Image classification data set "prepared_data" (vk-web06/Project on GitHub). Class labels (2): HDPE plastic, PET plastic.

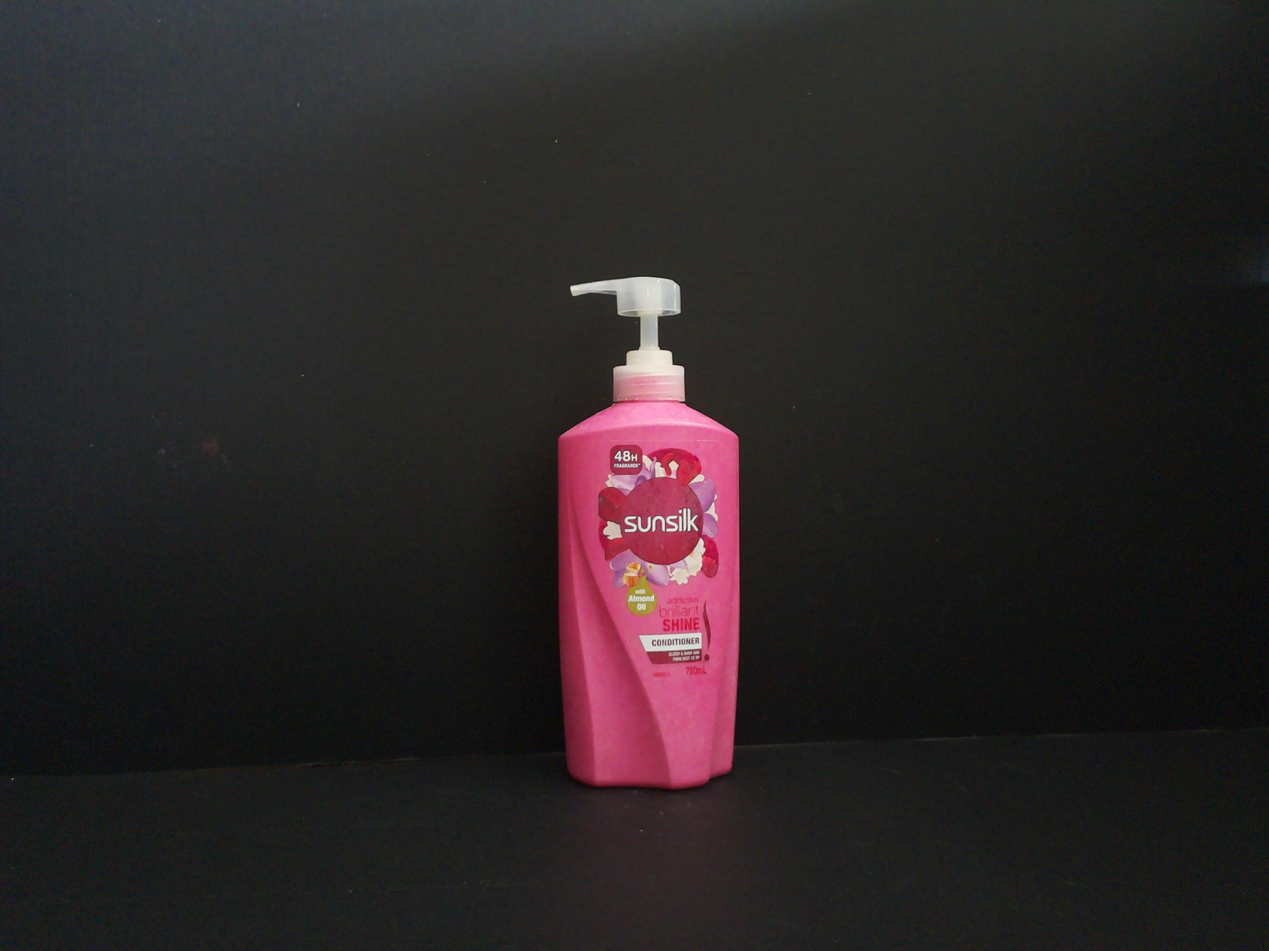
Label: HDPE plastic

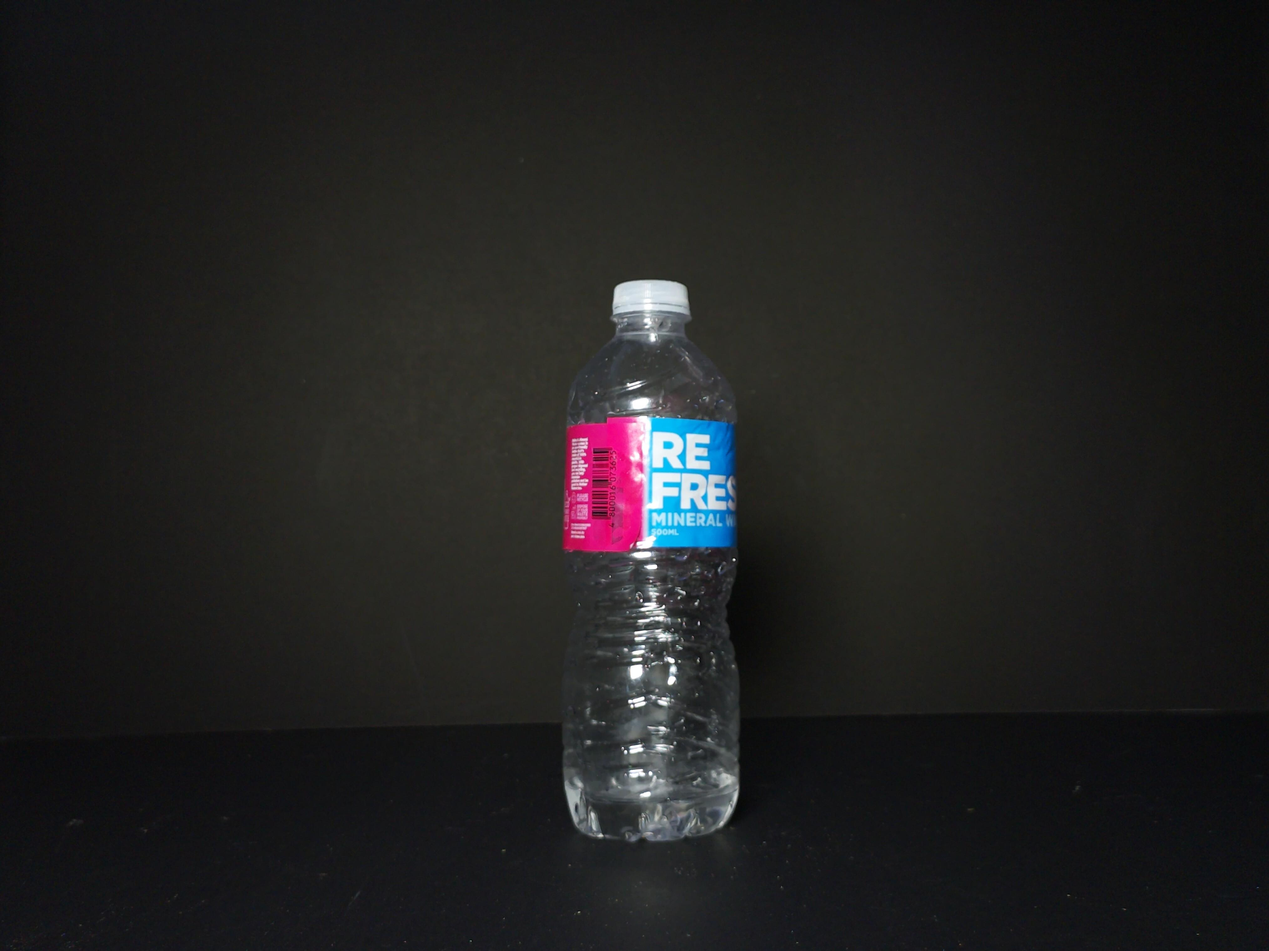
Label: PET plastic

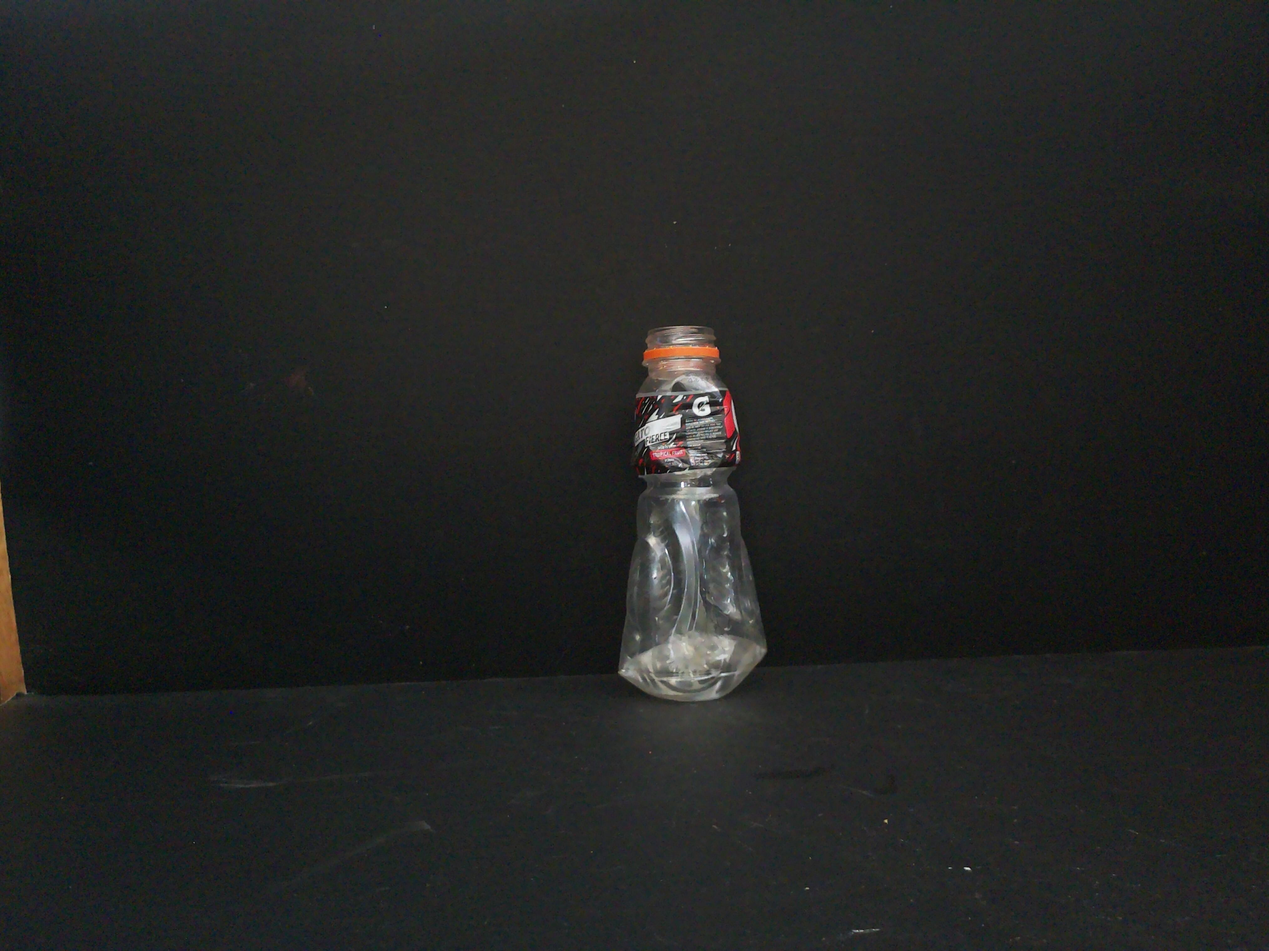
Label: PET plastic

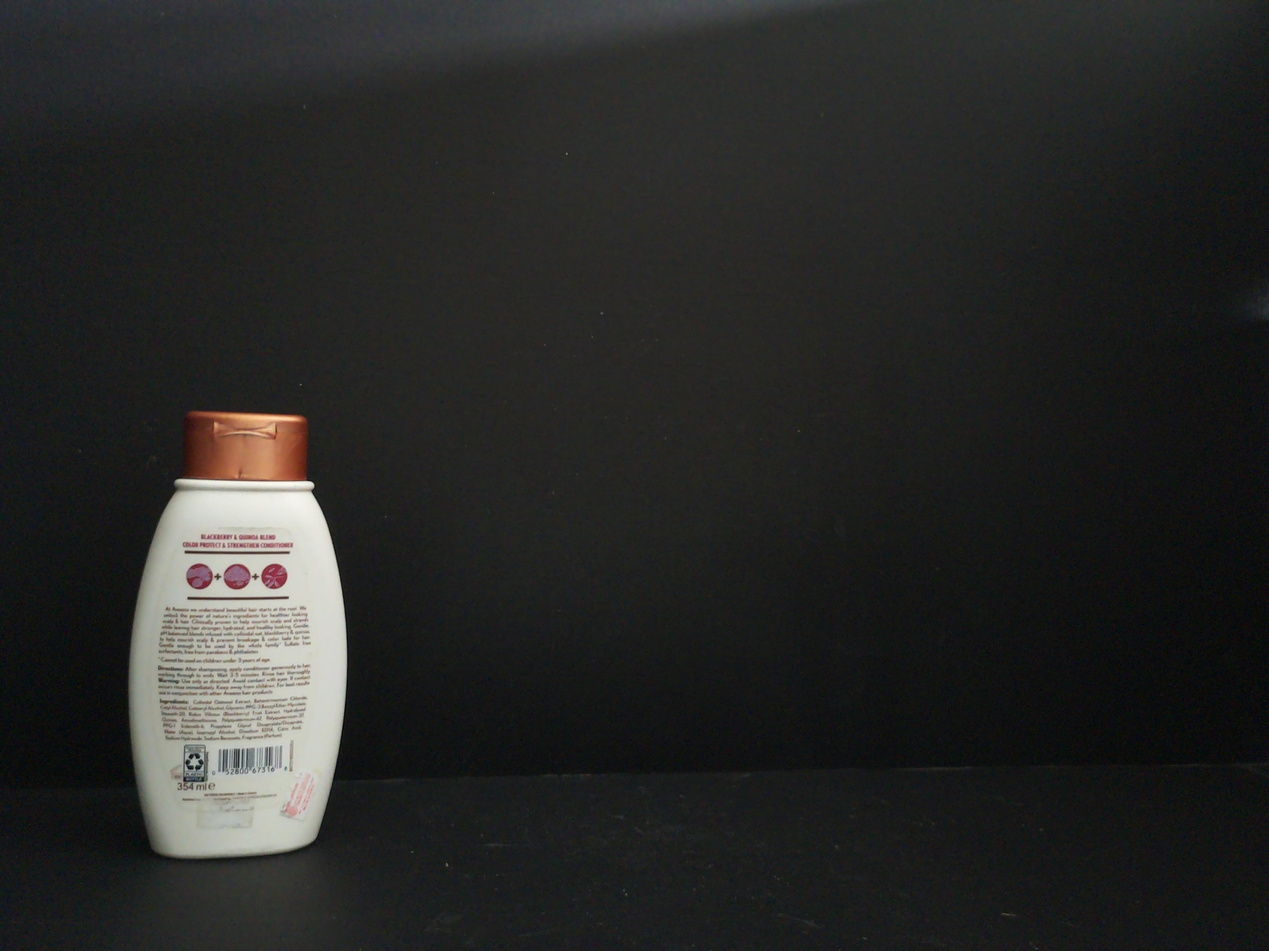
Label: HDPE plastic

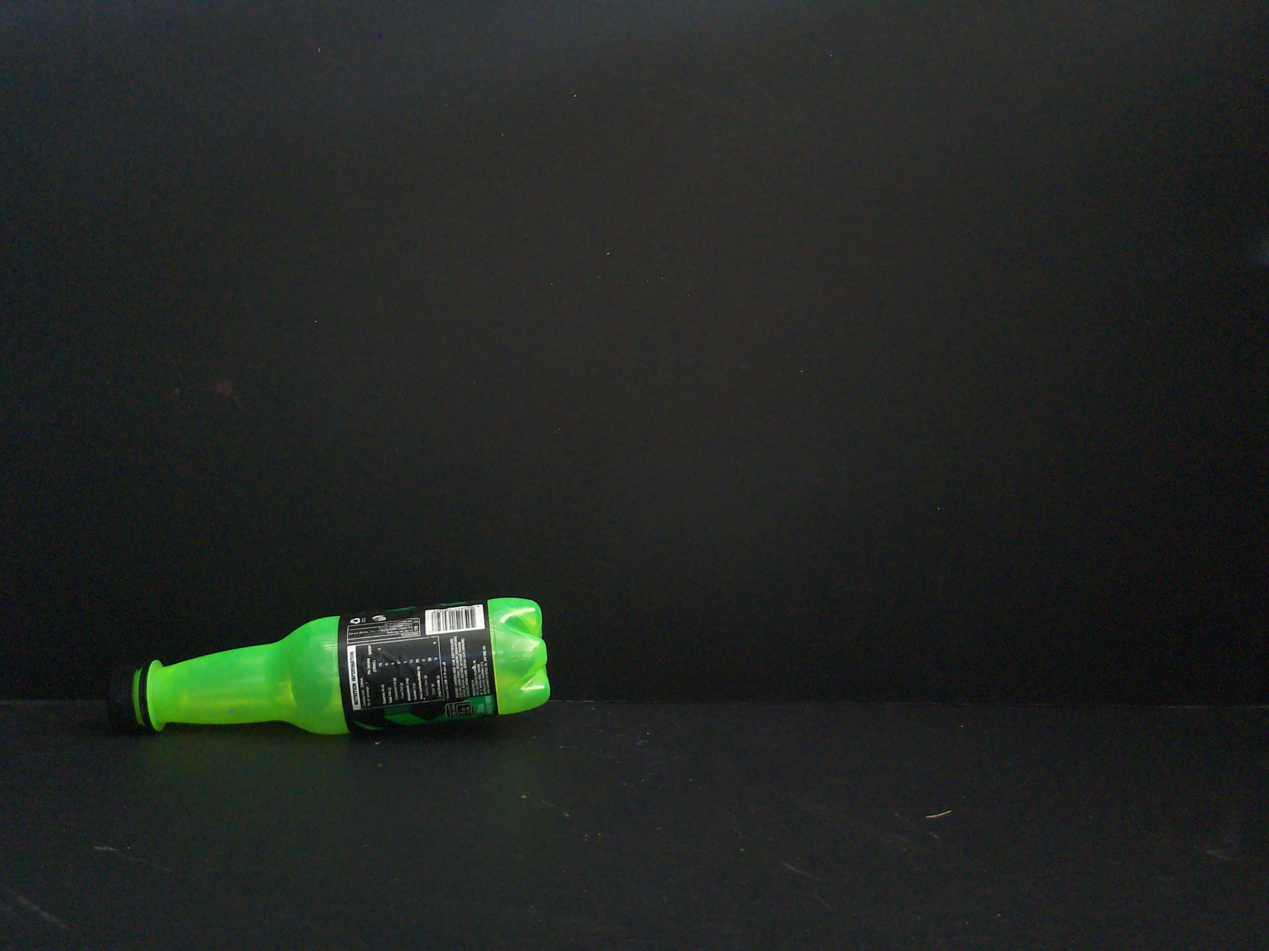
Label: PET plastic

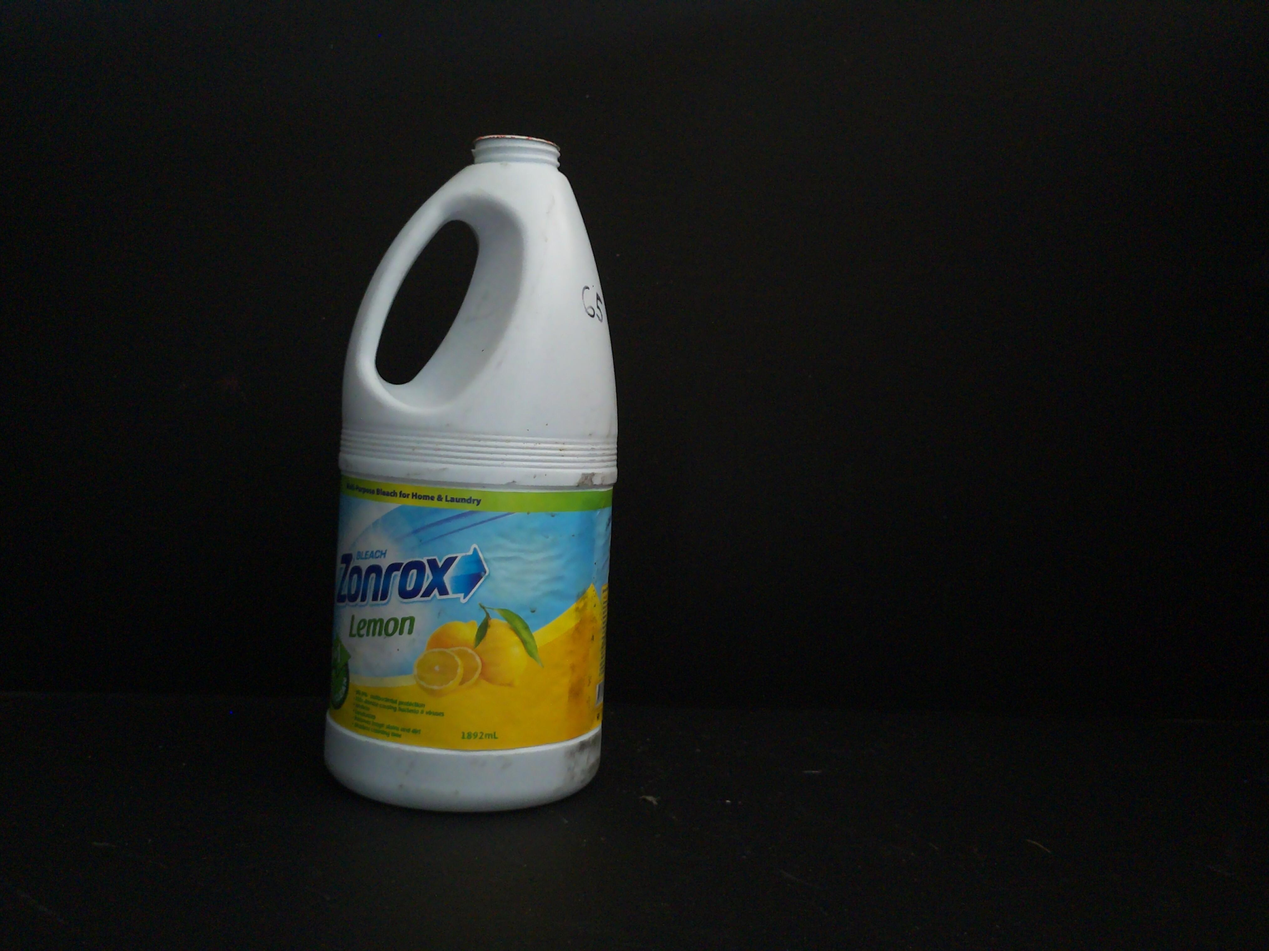
Label: HDPE plastic
